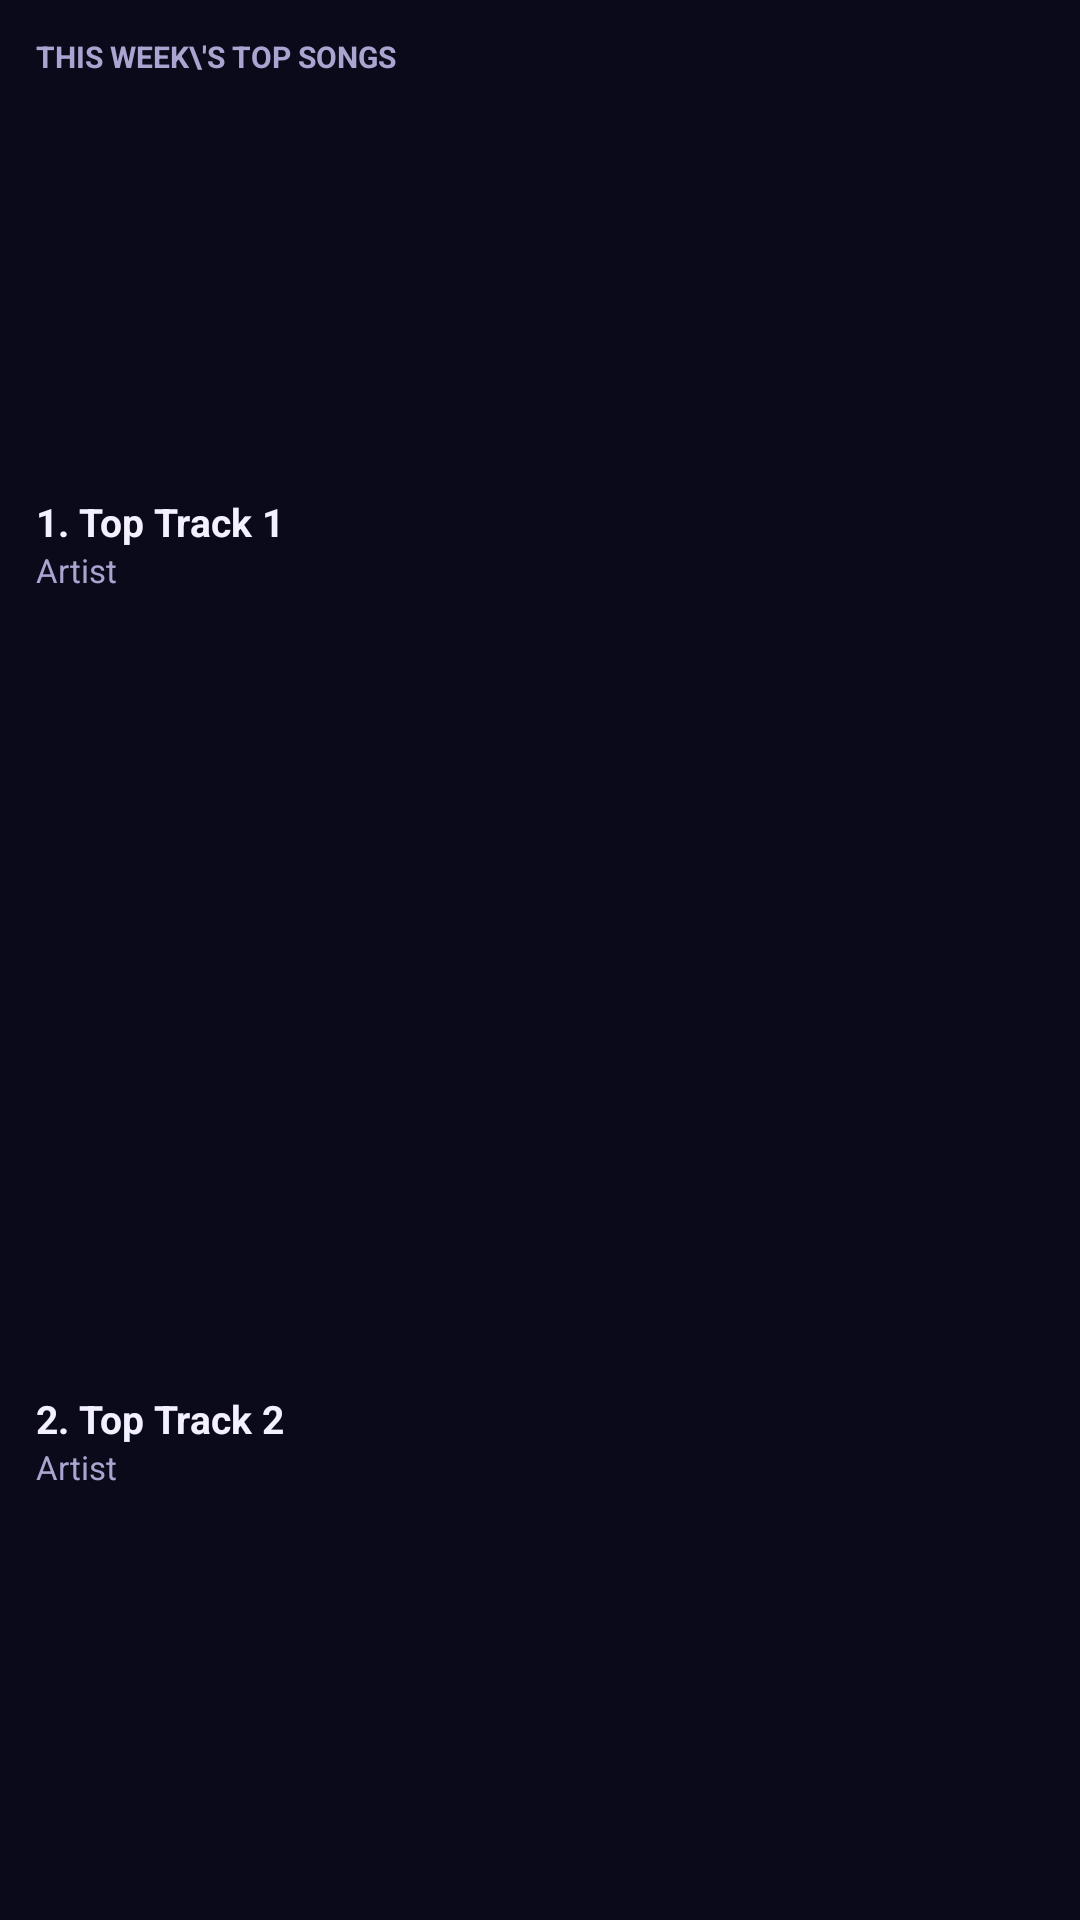

The Android layout XML behind this screen, and the referenced resources:
<!-- AndroidManifest.xml: application theme AppTheme.Splash -->
<!-- res/layout/widget_top.xml -->
<?xml version="1.0" encoding="utf-8"?>
<LinearLayout xmlns:android="http://schemas.android.com/apk/res/android"
    android:id="@+id/w_top_root"
    android:layout_width="match_parent"
    android:layout_height="match_parent"
    android:background="@color/w_bg"
    android:padding="12dp"
    android:orientation="vertical">

    <TextView
        android:layout_width="match_parent"
        android:layout_height="wrap_content"
        android:text="THIS WEEK\'S TOP SONGS"
        android:textColor="@color/w_ink_2"
        android:textSize="10sp"
        android:textStyle="bold"
        android:layout_marginBottom="8dp" />

    <LinearLayout
        android:id="@+id/w_top_row_1"
        android:layout_width="match_parent"
        android:layout_height="0dp"
        android:layout_weight="1"
        android:orientation="vertical"
        android:gravity="center_vertical">

        <TextView
            android:id="@+id/w_top_title_1"
            android:layout_width="match_parent"
            android:layout_height="wrap_content"
            android:text="1. Top Track 1"
            android:textColor="@color/w_ink"
            android:textSize="13sp"
            android:textStyle="bold"
            android:maxLines="1"
            android:ellipsize="end" />

        <TextView
            android:id="@+id/w_top_artist_1"
            android:layout_width="match_parent"
            android:layout_height="wrap_content"
            android:text="Artist"
            android:textColor="@color/w_ink_2"
            android:textSize="11sp"
            android:maxLines="1"
            android:ellipsize="end" />
    </LinearLayout>

    <LinearLayout
        android:id="@+id/w_top_row_2"
        android:layout_width="match_parent"
        android:layout_height="0dp"
        android:layout_weight="1"
        android:orientation="vertical"
        android:gravity="center_vertical"
        android:layout_marginTop="4dp">

        <TextView
            android:id="@+id/w_top_title_2"
            android:layout_width="match_parent"
            android:layout_height="wrap_content"
            android:text="2. Top Track 2"
            android:textColor="@color/w_ink"
            android:textSize="13sp"
            android:textStyle="bold"
            android:maxLines="1"
            android:ellipsize="end" />

        <TextView
            android:id="@+id/w_top_artist_2"
            android:layout_width="match_parent"
            android:layout_height="wrap_content"
            android:text="Artist"
            android:textColor="@color/w_ink_2"
            android:textSize="11sp"
            android:maxLines="1"
            android:ellipsize="end" />
    </LinearLayout>
</LinearLayout>
<!-- resources referenced by this layout -->
<resources>
  <color name="w_bg">#0B0A1A</color>
  <color name="w_ink">#F3F1FF</color>
  <color name="w_ink_2">#A9A5D1</color>
  <style name="AppTheme.Splash" parent="Theme.SplashScreen">
          <item name="windowSplashScreenBackground">@color/vinaraa_bg</item>
          <item name="windowSplashScreenAnimatedIcon">@drawable/vinaraa</item>
          <item name="postSplashScreenTheme">@style/AppTheme</item>
      </style>
  <color name="vinaraa_bg">#0B0A1A</color>
  <style name="AppTheme" parent="Theme.AppCompat.DayNight.NoActionBar">
          <item name="colorPrimary">@color/colorPrimary</item>
          <item name="colorPrimaryDark">@color/vinaraa_bg</item>
          <item name="colorAccent">@color/colorAccent</item>
          <item name="android:windowBackground">@color/vinaraa_bg</item>
          <item name="android:statusBarColor">@color/vinaraa_bg</item>
          <item name="android:navigationBarColor">@color/vinaraa_bg</item>
      </style>
  <color name="colorPrimary">#8B3DFF</color>
  <color name="colorAccent">#FF3D8E</color>
</resources>
